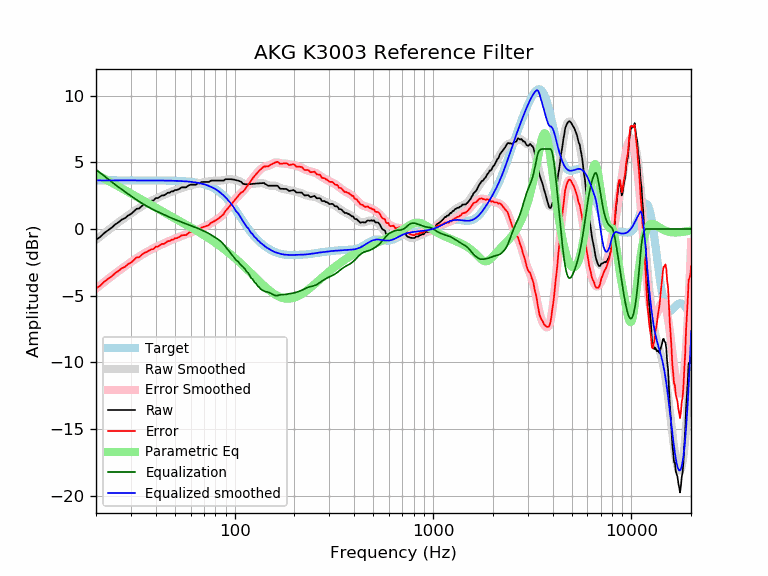

The table this chart was drawn from, first rows:
frequency, raw, error, smoothed, error_smoothed, equalization, parametric_eq, equalized_raw, equalized_smoothed, target
20, -0.80, -4.45, -0.81, -4.46, 4.46, 4.09, 3.66, 3.65, 3.65
21, -0.60, -4.24, -0.56, -4.21, 4.21, 3.93, 3.61, 3.65, 3.65
22, -0.30, -3.95, -0.32, -3.97, 3.97, 3.78, 3.67, 3.65, 3.65
23, -0.09, -3.74, -0.10, -3.74, 3.74, 3.62, 3.65, 3.65, 3.65
24, 0.11, -3.54, 0.12, -3.53, 3.53, 3.47, 3.64, 3.65, 3.65
25, 0.34, -3.31, 0.32, -3.33, 3.33, 3.33, 3.67, 3.65, 3.65
26, 0.51, -3.14, 0.51, -3.14, 3.14, 3.19, 3.65, 3.65, 3.65
27, 0.71, -2.94, 0.69, -2.96, 2.96, 3.05, 3.67, 3.65, 3.65
28, 0.81, -2.83, 0.85, -2.79, 2.79, 2.92, 3.61, 3.65, 3.65
29, 1.01, -2.63, 1.01, -2.63, 2.63, 2.79, 3.65, 3.65, 3.65
30, 1.12, -2.52, 1.17, -2.48, 2.48, 2.66, 3.60, 3.65, 3.65
31, 1.31, -2.33, 1.31, -2.33, 2.33, 2.54, 3.65, 3.65, 3.65
32, 1.52, -2.13, 1.45, -2.19, 2.19, 2.42, 3.71, 3.65, 3.65
33, 1.54, -2.11, 1.58, -2.06, 2.06, 2.31, 3.60, 3.65, 3.65
34, 1.72, -1.93, 1.71, -1.94, 1.94, 2.20, 3.66, 3.65, 3.65
35, 1.85, -1.79, 1.82, -1.83, 1.83, 2.09, 3.68, 3.64, 3.64
36, 1.92, -1.73, 1.92, -1.72, 1.72, 1.99, 3.64, 3.64, 3.64
37, 2.02, -1.63, 2.02, -1.62, 1.62, 1.89, 3.64, 3.64, 3.64
38, 2.12, -1.52, 2.11, -1.53, 1.53, 1.79, 3.65, 3.64, 3.64
39, 2.14, -1.50, 2.19, -1.45, 1.45, 1.69, 3.59, 3.64, 3.64
40, 2.32, -1.32, 2.27, -1.37, 1.37, 1.60, 3.69, 3.64, 3.64
41, 2.32, -1.32, 2.35, -1.29, 1.29, 1.51, 3.61, 3.64, 3.64
42, 2.42, -1.22, 2.42, -1.22, 1.22, 1.43, 3.64, 3.64, 3.64
43, 2.52, -1.11, 2.49, -1.14, 1.14, 1.34, 3.67, 3.64, 3.64
44, 2.52, -1.11, 2.56, -1.08, 1.08, 1.26, 3.60, 3.63, 3.63
45, 2.61, -1.02, 2.62, -1.01, 1.01, 1.18, 3.62, 3.63, 3.63
46, 2.72, -0.91, 2.68, -0.95, 0.95, 1.10, 3.67, 3.63, 3.63
47, 2.72, -0.90, 2.74, -0.88, 0.88, 1.02, 3.61, 3.63, 3.63
48, 2.82, -0.80, 2.80, -0.83, 0.83, 0.95, 3.65, 3.62, 3.62
49, 2.82, -0.80, 2.85, -0.77, 0.77, 0.87, 3.59, 3.62, 3.62
50, 2.92, -0.69, 2.90, -0.72, 0.72, 0.80, 3.64, 3.62, 3.62
51, 2.92, -0.69, 2.95, -0.67, 0.67, 0.73, 3.59, 3.61, 3.61
52, 2.97, -0.64, 2.99, -0.62, 0.62, 0.66, 3.59, 3.61, 3.61
53, 3.04, -0.56, 3.03, -0.57, 0.57, 0.59, 3.60, 3.60, 3.60
54, 3.12, -0.47, 3.07, -0.52, 0.52, 0.52, 3.64, 3.59, 3.59
55, 3.12, -0.46, 3.11, -0.47, 0.47, 0.45, 3.60, 3.59, 3.59
56, 3.12, -0.45, 3.15, -0.43, 0.43, 0.39, 3.55, 3.58, 3.58
57, 3.12, -0.45, 3.19, -0.38, 0.38, 0.32, 3.51, 3.57, 3.57
58, 3.23, -0.34, 3.22, -0.34, 0.34, 0.26, 3.56, 3.56, 3.56
59, 3.29, -0.26, 3.25, -0.30, 0.30, 0.20, 3.59, 3.55, 3.55
60, 3.33, -0.21, 3.28, -0.26, 0.26, 0.13, 3.58, 3.54, 3.54
61, 3.33, -0.20, 3.31, -0.22, 0.22, 0.07, 3.55, 3.53, 3.53
62, 3.33, -0.19, 3.33, -0.18, 0.18, 0.01, 3.51, 3.51, 3.51
63, 3.33, -0.17, 3.36, -0.14, 0.14, -0.05, 3.47, 3.50, 3.50
64, 3.33, -0.16, 3.38, -0.10, 0.10, -0.11, 3.43, 3.48, 3.48
65, 3.43, -0.04, 3.40, -0.06, 0.06, -0.17, 3.49, 3.47, 3.47
66, 3.43, -0.02, 3.43, -0.02, 0.02, -0.23, 3.44, 3.45, 3.45
67, 3.43, -0.00, 3.45, 0.03, -0.03, -0.29, 3.40, 3.43, 3.43
68, 3.52, 0.11, 3.48, 0.07, -0.07, -0.35, 3.45, 3.41, 3.41
69, 3.53, 0.14, 3.50, 0.11, -0.11, -0.41, 3.41, 3.38, 3.38
70, 3.53, 0.17, 3.51, 0.16, -0.16, -0.46, 3.37, 3.36, 3.36
71, 3.53, 0.20, 3.53, 0.20, -0.20, -0.52, 3.33, 3.33, 3.33
72, 3.53, 0.23, 3.54, 0.24, -0.24, -0.58, 3.29, 3.30, 3.30
73, 3.53, 0.26, 3.55, 0.29, -0.29, -0.64, 3.24, 3.27, 3.27
74, 3.53, 0.29, 3.57, 0.33, -0.33, -0.69, 3.19, 3.24, 3.24
75, 3.58, 0.38, 3.58, 0.38, -0.38, -0.75, 3.20, 3.20, 3.20
76, 3.63, 0.47, 3.60, 0.43, -0.43, -0.81, 3.19, 3.16, 3.16
77, 3.63, 0.51, 3.61, 0.49, -0.49, -0.87, 3.14, 3.12, 3.12
78, 3.63, 0.55, 3.62, 0.54, -0.54, -0.92, 3.09, 3.08, 3.08
79, 3.63, 0.59, 3.62, 0.59, -0.59, -0.98, 3.04, 3.03, 3.03
... 553 more rows
